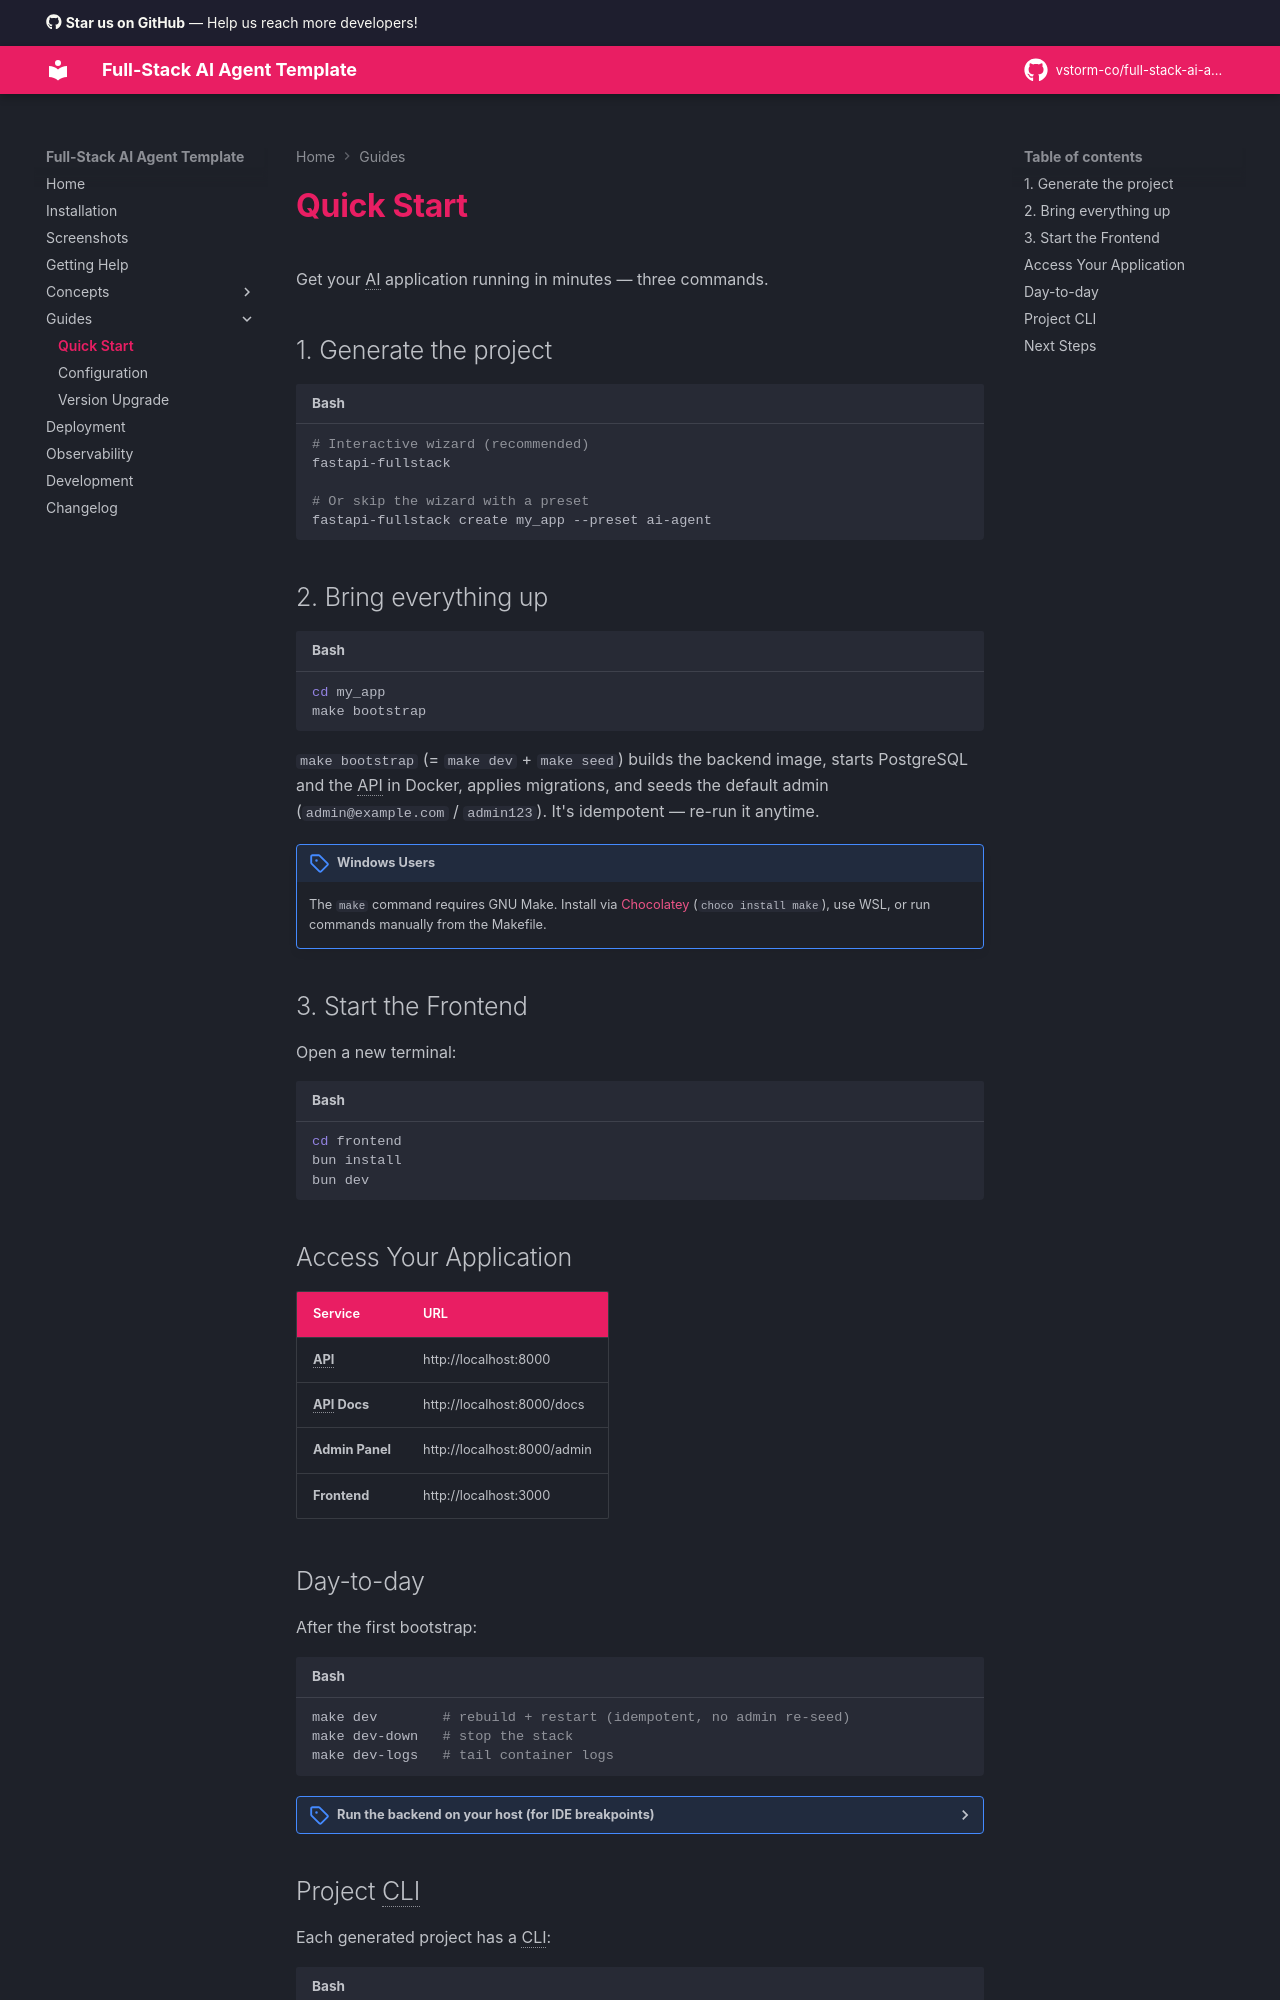

repository: seankellerdev/full-stack-ai-agent · page: guides/quick-start/index.html · generator: mkdocs

# Quick Start

Get your AI application running in minutes — three commands.

## 1. Generate the project

```bash
# Interactive wizard (recommended)
fastapi-fullstack

# Or skip the wizard with a preset
fastapi-fullstack create my_app --preset ai-agent
```

## 2. Bring everything up

```bash
cd my_app
make bootstrap
```

`make bootstrap` (= `make dev` + `make seed`) builds the backend image, starts PostgreSQL and the API in Docker, applies migrations, and seeds the default admin (`admin@example.com` / `admin123`). It's idempotent — re-run it anytime.

!!! note "Windows Users"
    The `make` command requires GNU Make. Install via [Chocolatey](https://chocolatey.org/) (`choco install make`), use WSL, or run commands manually from the Makefile.

## 3. Start the Frontend

Open a new terminal:

```bash
cd frontend
bun install
bun dev
```

## Access Your Application

| Service | URL |
|---------|-----|
| **API** | http://localhost:8000 |
| **API Docs** | http://localhost:8000/docs |
| **Admin Panel** | http://localhost:8000/admin |
| **Frontend** | http://localhost:3000 |
